The GitHub repository DAWEIJSW/Fruit-Image-Recognition contains a labelled image folder "Fruit-Image-Recognition" with 6 categories: ambarella large, ambarella small, carrot, grape, mangosteen, persimmon. Examples follow, each with its label.

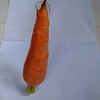
Label: carrot

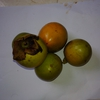
Label: persimmon

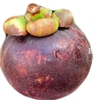
Label: mangosteen

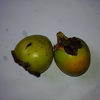
Label: persimmon

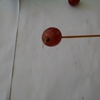
Label: grape

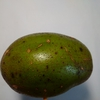
Label: ambarella large
